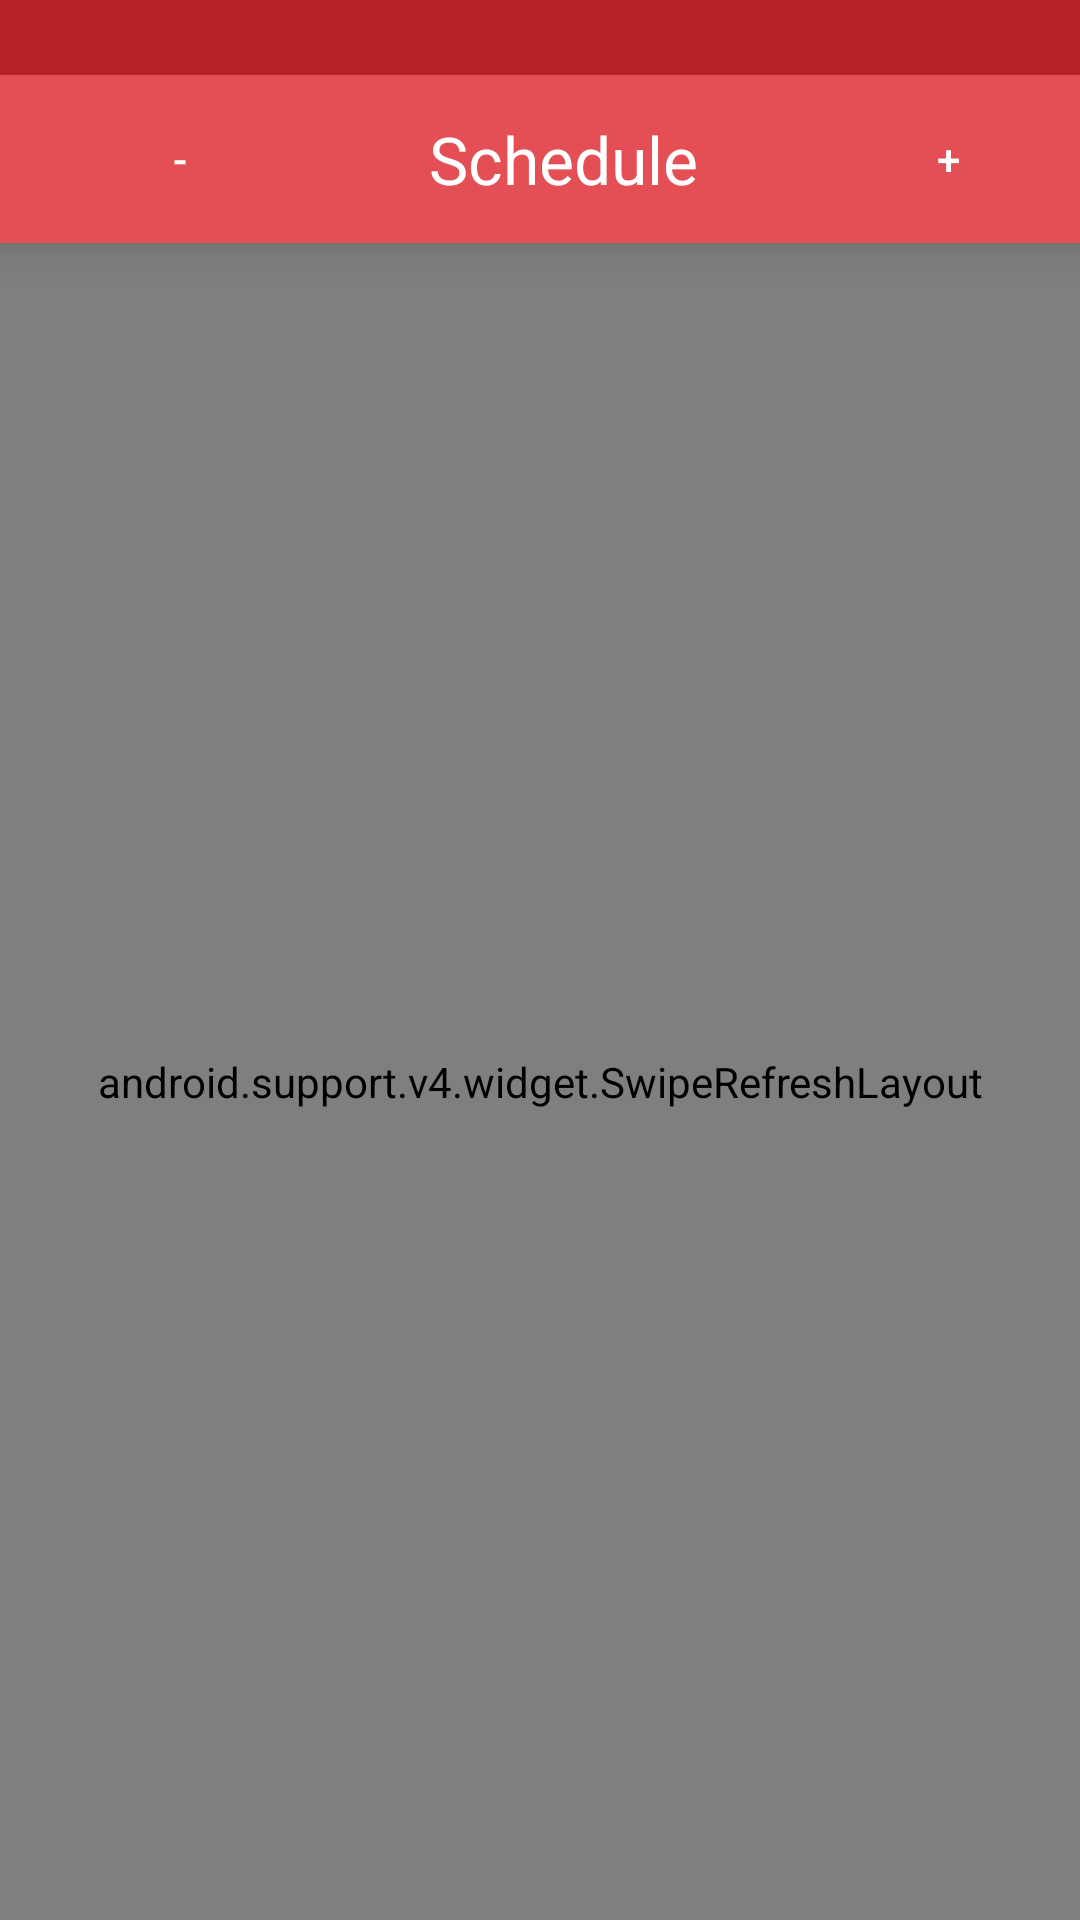

The Android layout XML behind this screen, and the referenced resources:
<!-- AndroidManifest.xml: application theme Theme.Sutaek_Material -->
<!-- res/layout/activity_schedule.xml -->
<?xml version="1.0" encoding="utf-8"?>
<LinearLayout
    android:layout_width="match_parent"
    android:layout_height="match_parent"
    android:background="@color/md_white_1000"
    android:orientation="vertical"
    xmlns:android="http://schemas.android.com/apk/res/android"
    xmlns:app="http://schemas.android.com/tools">
    <FrameLayout
        android:id="@+id/statusBar"
        android:layout_width="match_parent"
        android:layout_height="@dimen/topMargin"
        android:background="?colorPrimaryDark"
        android:elevation="8dp" />
    <android.support.v7.widget.Toolbar
        android:id="@+id/toolbar"
        android:layout_width="match_parent"
        android:layout_height="?attr/actionBarSize"
        android:background="?attr/colorPrimary"
        android:elevation="8dp"
        app:popupTheme="@style/ThemeOverlay.AppCompat.Light" >
        <RelativeLayout
            android:layout_width="match_parent"
            android:layout_height="?actionBarSize"
            android:layout_gravity="center"
            android:layout_below="@+id/toolbar"
            android:id="@+id/relativeLayout">

            <TextView
                android:layout_width="wrap_content"
                android:layout_height="wrap_content"
                android:textAppearance="?android:attr/textAppearanceLarge"
                android:text="Schedule"
                android:id="@+id/month"
                android:layout_centerHorizontal="true"
                android:layout_centerVertical="true"
                android:textColor="@color/md_white_1000"/>

            <Button
                android:layout_width="wrap_content"
                android:layout_height="?actionBarSize"
                android:text="-"
                android:id="@+id/minus"
                android:background="?selectableItemBackground"
                android:layout_alignParentBottom="true"
                android:layout_alignParentLeft="true"
                android:layout_alignParentStart="true"
                android:textColor="@color/md_white_1000"/>

            <Button
                android:layout_width="wrap_content"
                android:layout_height="?actionBarSize"
                android:text="+"
                android:id="@+id/plus"
                android:layout_alignTop="@+id/minus"
                android:layout_alignParentRight="true"
                android:layout_alignParentEnd="true"
                android:background="?selectableItemBackground"
                android:textColor="@color/md_white_1000"/>
        </RelativeLayout>
    </android.support.v7.widget.Toolbar>
    <android.support.v4.widget.SwipeRefreshLayout
        android:layout_width="match_parent"
        android:layout_height="match_parent"
        android:id="@+id/swipe_container"
        android:layout_below="@+id/toolbar"
        android:layout_centerHorizontal="true" >
        <ListView
            android:layout_width="match_parent"
            android:layout_height="match_parent"
            android:id="@+id/listView"
            android:divider="#FF000000"
            android:layout_below="@+id/toolbar"
            android:layout_alignParentLeft="true"
            android:layout_alignParentStart="true"/>
    </android.support.v4.widget.SwipeRefreshLayout>
</LinearLayout>
<!-- resources referenced by this layout -->
<resources>
  <color name="md_white_1000">#ffffff</color>
  <dimen name="topMargin">0dp</dimen>
  <style name="Theme.Sutaek_Material" parent="Theme.AppCompat.NoActionBar">
          <item name="colorPrimary">@color/public_color</item>
          <item name="colorPrimaryDark">@color/public_darker_color</item>
          <item name="colorAccent">@color/md_amber_500</item>
          <item name="windowActionBar">false</item>
          
          <item name="drawerArrowStyle">@style/DrawerArrowStyle</item>
  
          
          <item name="actionOverflowButtonStyle">@style/OverflowStyle</item>
      </style>
  <color name="public_color">#ffe34f54</color>
  <color name="public_darker_color">#b52227</color>
  <color name="md_amber_500">#ffc107</color>
  <style name="DrawerArrowStyle" parent="Widget.AppCompat.DrawerArrowToggle">
          <item name="spinBars">true</item>
          <item name="color">@android:color/white</item>
      </style>
  <style name="OverflowStyle" parent="Widget.AppCompat.ActionButton.Overflow">
          <item name="android:src">@drawable/ic_action_navigation_more_vert</item>
      </style>
</resources>
